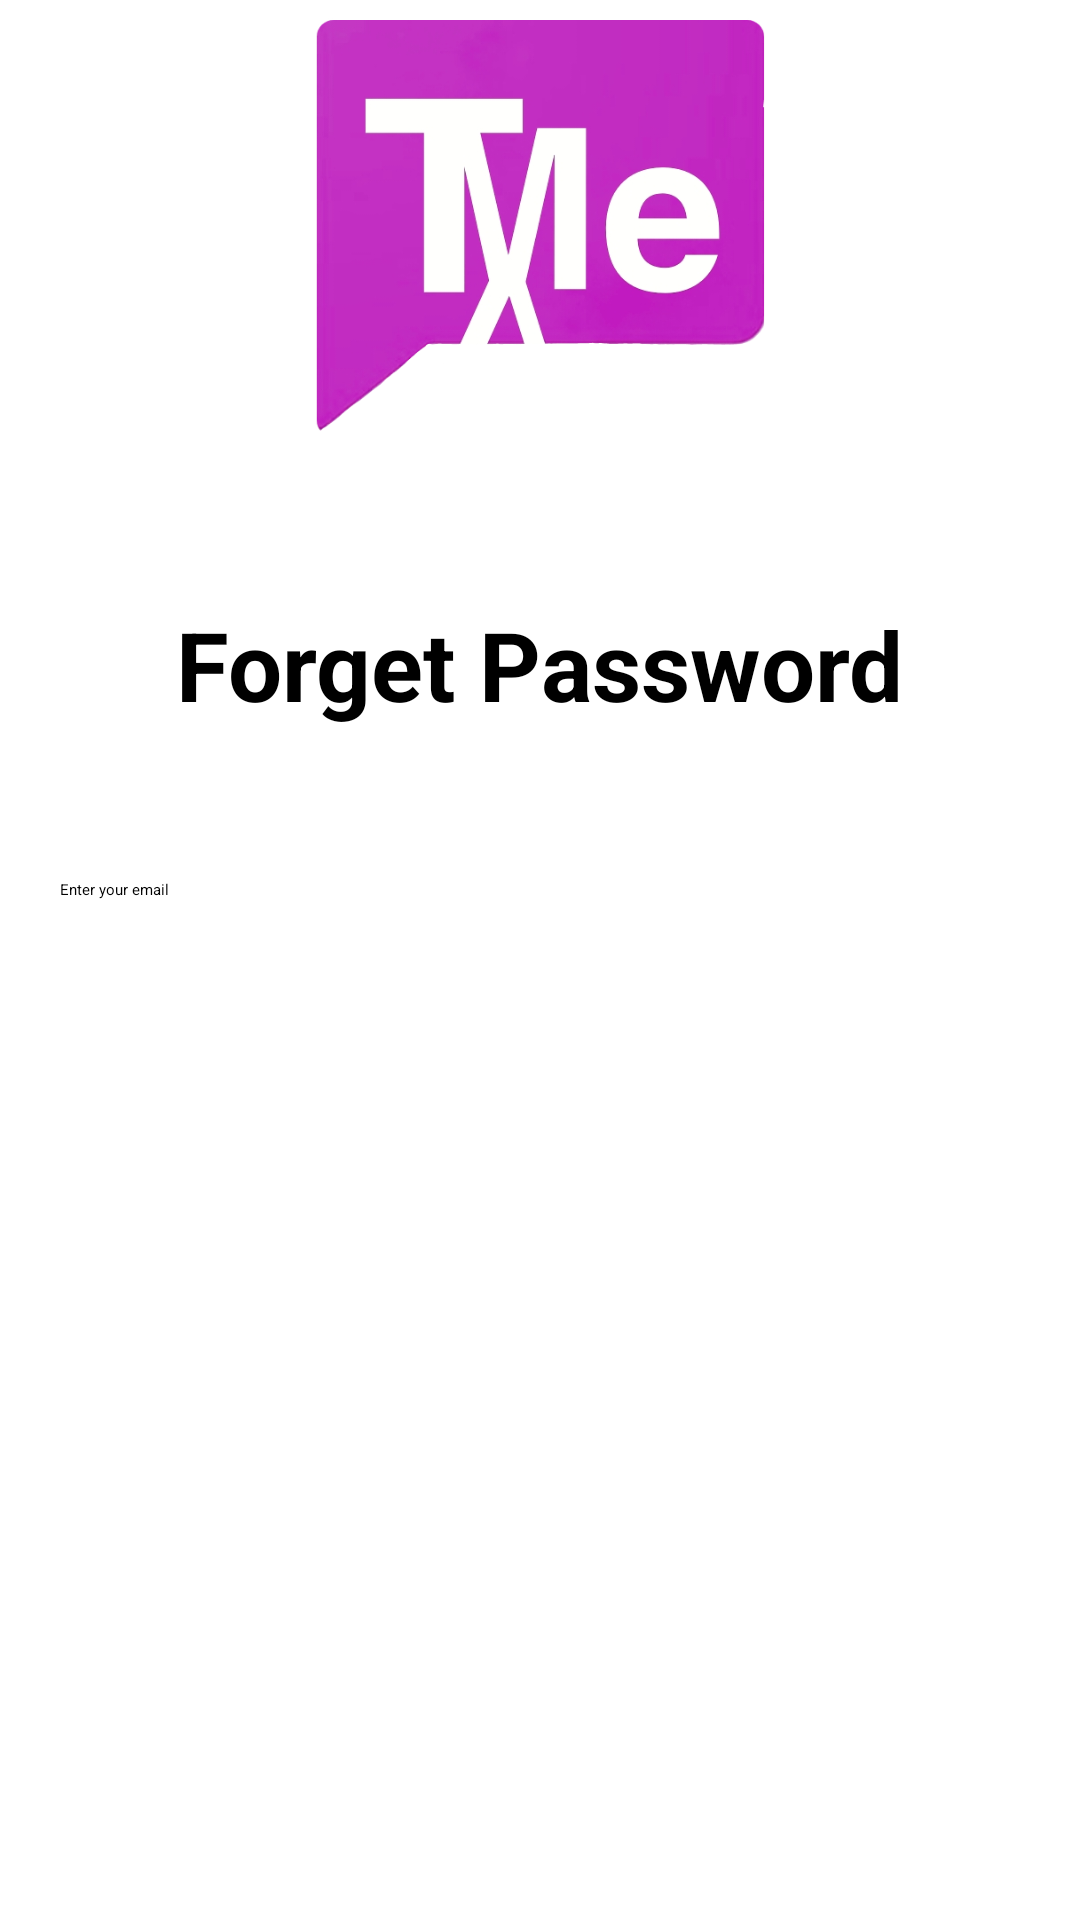

Here is an Android app screen rendered from its layout file. Give the layout XML and the strings, colors and styles it references.
<!-- AndroidManifest.xml: application theme Theme.TexTMe -->
<!-- res/layout/activity_forgrt_password.xml -->
<?xml version="1.0" encoding="utf-8"?>
<RelativeLayout xmlns:android="http://schemas.android.com/apk/res/android"
    xmlns:app="http://schemas.android.com/apk/res-auto"
    xmlns:tools="http://schemas.android.com/tools"
    android:layout_width="match_parent"
    android:background="@drawable/gradient"
    android:layout_height="match_parent">

    <ImageView
        android:id="@+id/imageView2"
        android:layout_width="150dp"
        android:layout_height="150dp"
        android:layout_alignParentTop="true"
        android:layout_centerHorizontal="true"
        android:layout_marginStart="20dp"
        android:layout_marginEnd="20dp"
        android:layout_marginBottom="20dp"
        android:src="@drawable/logo2" />

    <TextView
        android:id="@+id/textView3"
        android:layout_below="@id/imageView2"
        android:layout_width="wrap_content"
        android:layout_height="wrap_content"
        android:textStyle="bold"
        android:textSize="32dp"
        android:layout_margin="30dp"
        android:layout_centerHorizontal="true"
        android:text="Forget Password"/>

    <EditText
        android:id="@+id/resetemail"
        android:layout_width="match_parent"
        android:layout_height="wrap_content"
        android:layout_centerHorizontal="true"
        android:ems="10"
        android:layout_below="@id/textView3"
        android:hint="Enter your email"
        android:layout_margin="20dp"
        android:inputType="textEmailAddress" />

    <Button
        android:id="@+id/resetbutton"
        android:textColor="@color/white"
        android:layout_width="wrap_content"
        android:layout_height="wrap_content"
        android:layout_below="@id/resetemail"
        android:layout_centerHorizontal="true"
        android:text="Reset" />

    <TextView
        android:id="@+id/resetmessage"
        android:textColor="#F60D07"
        android:layout_width="wrap_content"
        android:layout_height="wrap_content"
        android:layout_below="@id/resetbutton"
        android:layout_centerHorizontal="true"
        android:layout_marginTop="100dp"
        android:text="" />


</RelativeLayout>
<!-- resources referenced by this layout -->
<resources>
  <color name="white">#FFFFFFFF</color>
  <!-- drawable logo2: png bitmap (drawable, 77305 bytes) -->
</resources>
